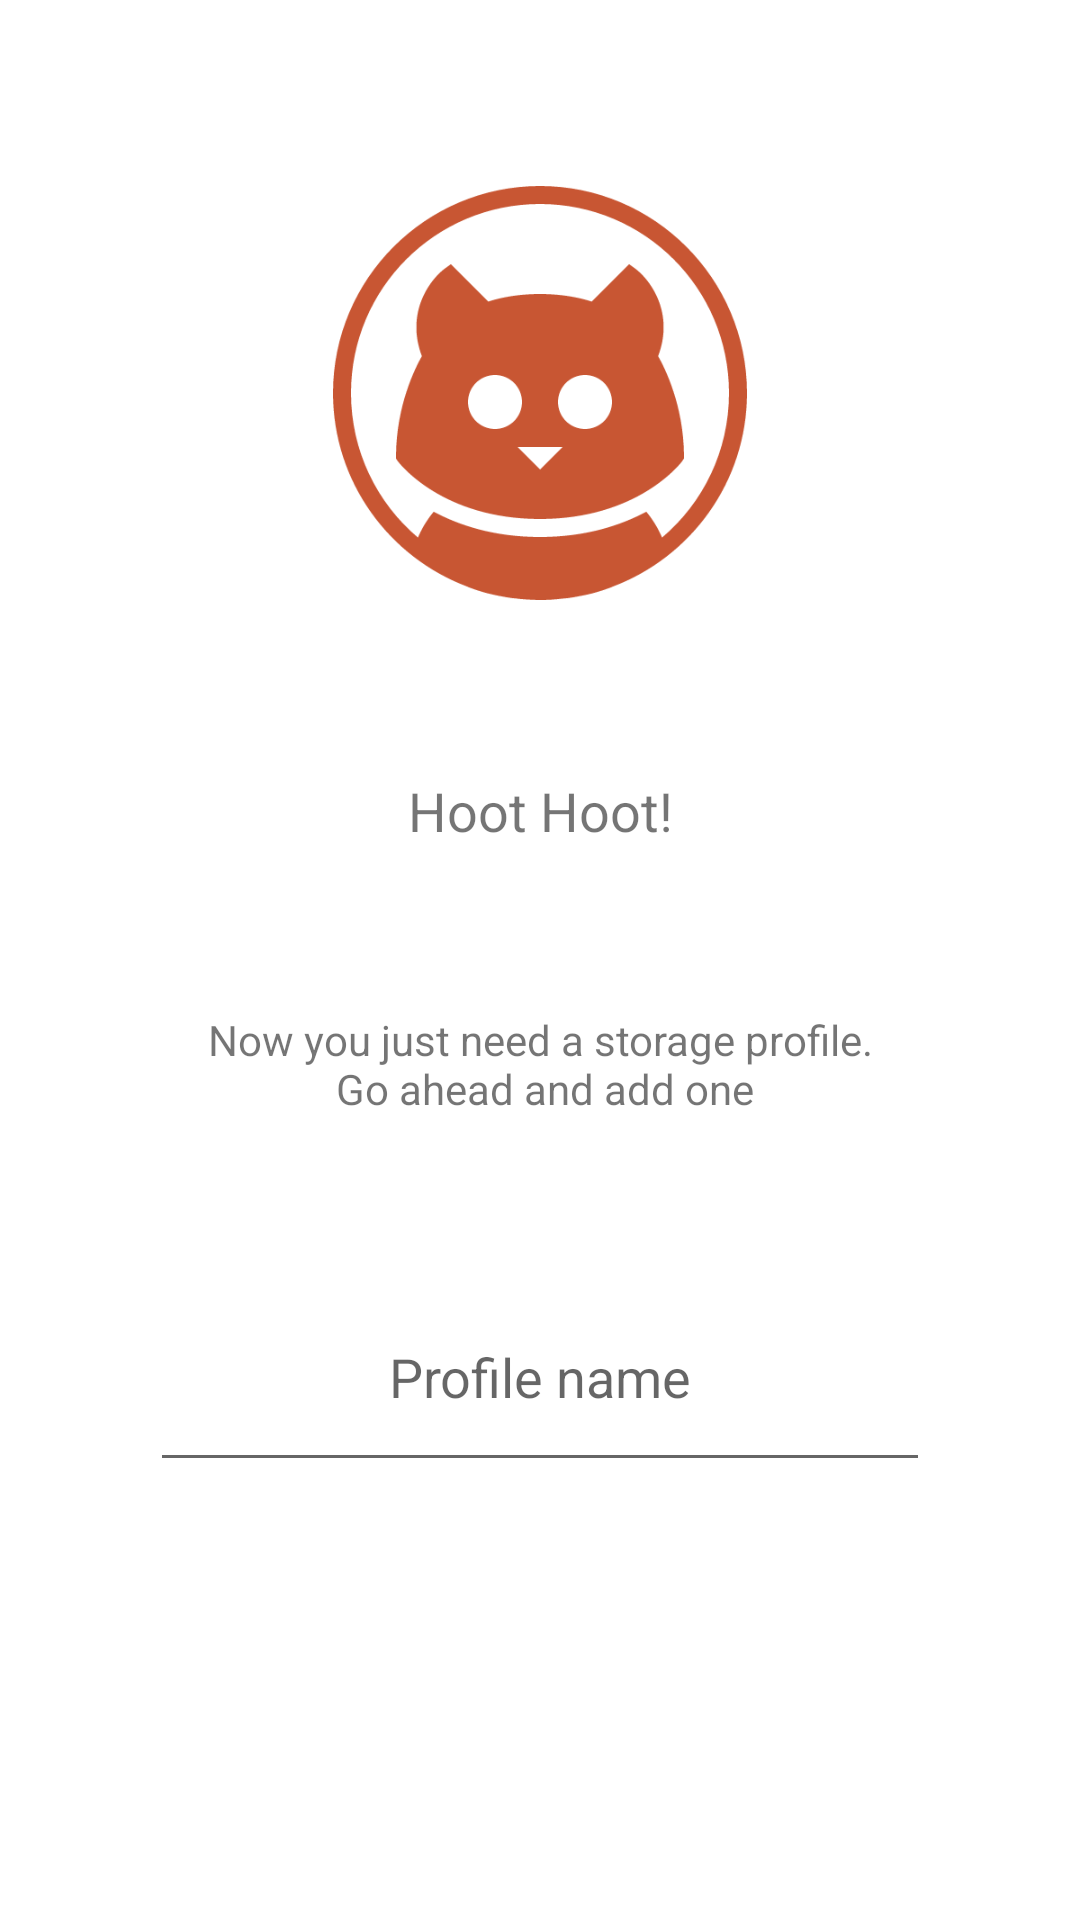

This screen was rendered from an Android layout file. Write that file and the resources it references.
<!-- AndroidManifest.xml: application theme AppTheme -->
<!-- res/layout/select_profile_layout.xml -->
<?xml version="1.0" encoding="utf-8"?>
<RelativeLayout style="@style/EmptyView"
                xmlns:android="http://schemas.android.com/apk/res/android"
                android:layout_width="match_parent"
                android:layout_height="match_parent">

    <LinearLayout
        android:layout_width="match_parent"
        android:layout_height="match_parent"
        android:layout_above="@+id/changeStorageButton"
        android:orientation="vertical"
        android:padding="10dp"
        android:weightSum="10">

        <ImageView
            android:layout_width="150dp"
            android:layout_height="0dp"
            android:layout_gravity="center_horizontal"
            android:layout_marginTop="30dp"
            android:layout_weight="5"
            android:src="@mipmap/profile_sketch"/>

        <TextView
            style="@style/MsgTitle"
            android:layout_width="match_parent"
            android:layout_height="0dp"
            android:layout_marginTop="30dp"
            android:layout_weight="1"
            android:gravity="center"
            android:text="@string/add_profile_msg_title"/>

        <TextView
            style="@style/MsgText"
            android:layout_width="match_parent"
            android:layout_height="0dp"
            android:layout_marginTop="30dp"
            android:layout_weight="2"
            android:gravity="center"
            android:text="@string/add_profile_msg_text"/>

        <EditText
            android:id="@+id/profileNameText"
            android:layout_width="match_parent"
            android:layout_height="0dp"
            android:layout_marginEnd="40dp"
            android:layout_marginStart="40dp"
            android:layout_marginTop="30dp"
            android:layout_weight="2"
            android:gravity="center"
            android:hint="@string/profileNameHintText"/>

    </LinearLayout>

    <Button
        android:id="@+id/changeStorageButton"
        android:layout_width="match_parent"
        android:layout_height="wrap_content"
        android:layout_above="@+id/finishOnBoardingButton"
        android:layout_marginBottom="20dp"
        android:layout_marginEnd="40dp"
        android:layout_marginStart="40dp"
        android:background="@drawable/secondary_button_selector"
        android:text="@string/changeStorageButtonText"
        android:textColor="#FFFFFF"/>

    <Button
        android:id="@+id/finishOnBoardingButton"
        android:layout_width="match_parent"
        android:layout_height="wrap_content"
        android:layout_alignParentBottom="true"
        android:layout_marginBottom="20dp"
        android:layout_marginEnd="40dp"
        android:layout_marginStart="40dp"
        android:background="@drawable/primary_button_selector"
        android:text="@string/finishOnBoardingText"
        android:textColor="#FFFFFF"/>

</RelativeLayout>
<!-- resources referenced by this layout -->
<resources>
  <!-- drawable primary_button_selector (drawable) -->
  <?xml version="1.0" encoding="utf-8"?>
  <selector xmlns:android="http://schemas.android.com/apk/res/android">
  
      <item android:drawable="@drawable/primary_button_disabled" android:state_enabled="false"/>
      <item android:drawable="@drawable/primary_button_enabled" android:state_enabled="true" android:state_pressed="false"/>
      <item android:drawable="@drawable/primary_button_pressed" android:state_pressed="true" android:state_enabled="true" />
  
  </selector>
  <!-- drawable secondary_button_selector (drawable) -->
  <?xml version="1.0" encoding="utf-8"?>
  <selector xmlns:android="http://schemas.android.com/apk/res/android">
  
      <item android:drawable="@drawable/secondary_button_disabled" android:state_enabled="false"/>
      <item android:drawable="@drawable/secondary_button_enabled" android:state_enabled="true" android:state_pressed="false"/>
      <item android:drawable="@drawable/secondary_button_pressed" android:state_pressed="true" android:state_enabled="true" />
  
  </selector>
  <!-- mipmap profile_sketch: png bitmap (mipmap-xhdpi, 21210 bytes) -->
  <string name="add_profile_msg_text">Now you just need a storage profile.\n Go ahead and add one</string>
  <string name="add_profile_msg_title">Hoot Hoot!</string>
  <string name="changeStorageButtonText">Change storage</string>
  <string name="finishOnBoardingText">Lets do it!</string>
  <string name="profileNameHintText">Profile name</string>
  <style name="EmptyView">
          <item name="android:background">#FFFFFF</item>
      </style>
  <style name="MsgText">
          <item name="android:textSize">14sp</item>
      </style>
  <style name="MsgTitle">
          <item name="android:textSize">18sp</item>
      </style>
  <style name="AppTheme" parent="Theme.AppCompat.Light.DarkActionBar">
          
          <item name="colorPrimary">@color/colorPrimary</item>
          <item name="colorPrimaryDark">@color/colorPrimaryDark</item>
          <item name="colorAccent">@color/colorAccent</item>
      </style>
  <!-- drawable primary_button_pressed (drawable) -->
  <?xml version="1.0" encoding="utf-8"?>
  <shape xmlns:android="http://schemas.android.com/apk/res/android">
      <solid android:color="@color/primaryButtonPressed" />
      <corners android:radius="6dp" />
  </shape>
  <!-- drawable secondary_button_disabled (drawable) -->
  <?xml version="1.0" encoding="utf-8"?>
  <shape xmlns:android="http://schemas.android.com/apk/res/android">
      <solid android:color="@color/secondaryButtonDefault" />
      <corners android:radius="6dp" />
  </shape>
  <!-- drawable secondary_button_pressed (drawable) -->
  <?xml version="1.0" encoding="utf-8"?>
  <shape xmlns:android="http://schemas.android.com/apk/res/android">
      <solid android:color="@color/secondaryButtonPressed" />
      <corners android:radius="6dp" />
  </shape>
  <color name="colorPrimary">#AAB773</color>
  <color name="colorPrimaryDark">#384C3D</color>
  <color name="colorAccent">#CB5633</color>
  <color name="primaryButtonPressed">#558b2f</color>
  <color name="secondaryButtonDefault">#e9ef6c00</color>
  <color name="secondaryButtonPressed">#ef6c00</color>
</resources>
